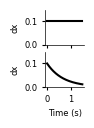

The script that saved this image: (Note: this script raises an exception after producing the figure.)
#%%

import numpy as np
import matplotlib.pyplot as plt


SAVE_PATH = r'C:\Users\Flora\OneDrive - University College London\Cortexlab\papers\SCpaper_v2025Dec\raw plots'


plt.rcParams.update({'font.size': 6,'font.family':'Calibri','axes.linewidth':0.5,'axes.spines.top':False,'axes.spines.right':False,
                     'axes.spines.left':True,'axes.spines.bottom':True,
                     'xtick.direction':'out','ytick.direction':'out','xtick.major.size':2,'ytick.major.size':2})


def lazy_noise(lazy_rate,t):
    return 1/np.exp(lazy_rate*t)

# Or, alternatively, the vectorized four-line version
def run_vanilla_ddm(drift_rate, noise=1, bound=1, T_dur=1.5, dt=.01,lazy_rate=None):
    # Run the actual trajectory
    if lazy_rate is not None:
        t = np.arange(0,T_dur,dt)
        noise = lazy_noise(lazy_rate,t)
        drift_rate = drift_rate * noise

    trajectory = np.cumsum(drift_rate*dt + noise*np.sqrt(dt)*np.random.randn(int(T_dur/dt)))
    # Find the first place where it crosses the upper or lower bound.  If there
    # was no bound crossing, consider the RT to be the end time (forcing a
    # choice).
    RT_index = min(np.where(np.abs(trajectory)>bound)[0], default=len(trajectory)-1)
    # Calculate the RT from the bound crossing
    RT = RT_index * dt
    # Check whether it is the upper or lower bound we crossed or none
    if trajectory[RT_index] > bound:
        choice = 'Right'
    elif trajectory[RT_index] < -bound:
        choice = 'Left'
    else:
        choice = 'NoGo'
    #choice = int(trajectory[RT_index] > 0)
    return trajectory[0:RT_index], choice, RT




#%%

dt = 0.01
T_dur = 1.5
lazy_rate = 1.5
drift_rate = 0
t = np.arange(0,T_dur,dt)

noise = lazy_noise(lazy_rate,t)
drift_rate = drift_rate * noise

# drift_rate = 0
# noise = np.ones_like(t) * 0.3
dx = drift_rate*dt + noise*np.sqrt(dt)
trajectory = np.cumsum(dx)


fig,ax = plt.subplots(2,1,figsize=(.5,1),dpi=150,sharex=True,sharey=True)
ax[1].plot(t, dx,'k-')
ax[1].set_xlabel('Time (s)')
ax[1].set_ylabel('dx')


drift_rate = 0
noise = np.ones_like(t) * 1
dx = drift_rate*dt + noise*np.sqrt(dt)
ax[0].plot(t, dx,'k-')
ax[0].set_xlabel('Time (s)')
ax[0].set_ylabel('dx')

ax[0].set_ylim([0,0.15])

plt.savefig(f'{SAVE_PATH}/ddm_dx.svg',dpi=300,bbox_inches='tight')

#%%
# %%
hyperparams ={ 
    'dt':.01,
    'T_dur' : 1.5,
    'bound':1, 
    'lazy_rate': None #1.5
}


choice_palette = {'NoGo': "#C87801", 'Left': '#FF00FF', 'Right': "#07E603"}



fig, ax = plt.subplots(1,1,figsize=(1,1),dpi=150)




bounary_pkws = {'linestyle':':','color':'gray','alpha':0.9}

x0_line = np.arange(-.2, hyperparams['T_dur'], hyperparams['dt'])
t_full = np.arange(0, hyperparams['T_dur'], hyperparams['dt'])


ax.plot(t_full, np.ones_like(t_full)*hyperparams['bound'],**bounary_pkws)
ax.plot(t_full, -np.ones_like(t_full)*hyperparams['bound'],**bounary_pkws)
ax.plot(x0_line, np.zeros_like(x0_line),**bounary_pkws)
ax.plot([0,0],[-hyperparams['bound'],hyperparams['bound']],**bounary_pkws)

ax.spines['bottom'].set_visible(False)
ax.spines['left'].set_visible(False)
ax.tick_params(bottom=False, left=False)
ax.set_xticklabels([])
ax.set_yticklabels([])


n_trials = 50
alpha= 0.1
for i in range(n_trials):
    dx_t, choice, rt = run_vanilla_ddm(drift_rate=0, noise=.3,**hyperparams)
    t_trial = np.arange(0.001, rt, hyperparams['dt'])
    ax.plot(t_trial, dx_t, color = choice_palette[choice],alpha=alpha)

for i in range(n_trials):
    dx_t, choice, rt = run_vanilla_ddm(drift_rate=1.5, noise=.3,**hyperparams)
    t_trial = np.arange(0.001, rt, hyperparams['dt'])
    ax.plot(t_trial, dx_t, color = choice_palette[choice],alpha=alpha)

for i in range(n_trials):
    dx_t, choice, rt = run_vanilla_ddm(drift_rate=-1.5, noise=.3,**hyperparams)
    t_trial = np.arange(0.001, rt, hyperparams['dt'])
    ax.plot(t_trial, dx_t, color = choice_palette[choice],alpha=alpha)

# dx_t, choice, rt = run_vanilla_ddm(drift_rate=0, noise=.3,**hyperparams)
# t_trial = np.arange(0.001, rt, hyperparams['dt'])
# ax.plot(t_trial, dx_t, color = choice_palette[choice],alpha=1)


plt.savefig(f'{SAVE_PATH}/ddm_ttrajectories_uniform.svg',dpi=300,bbox_inches='tight')


# for i in range(50):
#     dx_t, choice, rt = run_vanilla_ddm(drift_rate=0, noise=.7,**hyperparams)
#     t_trial = np.arange(0.001, rt, hyperparams['dt'])
#     ax.plot(t_trial, dx_t, color = choice_palette[choice],alpha=0.1)



# %%
